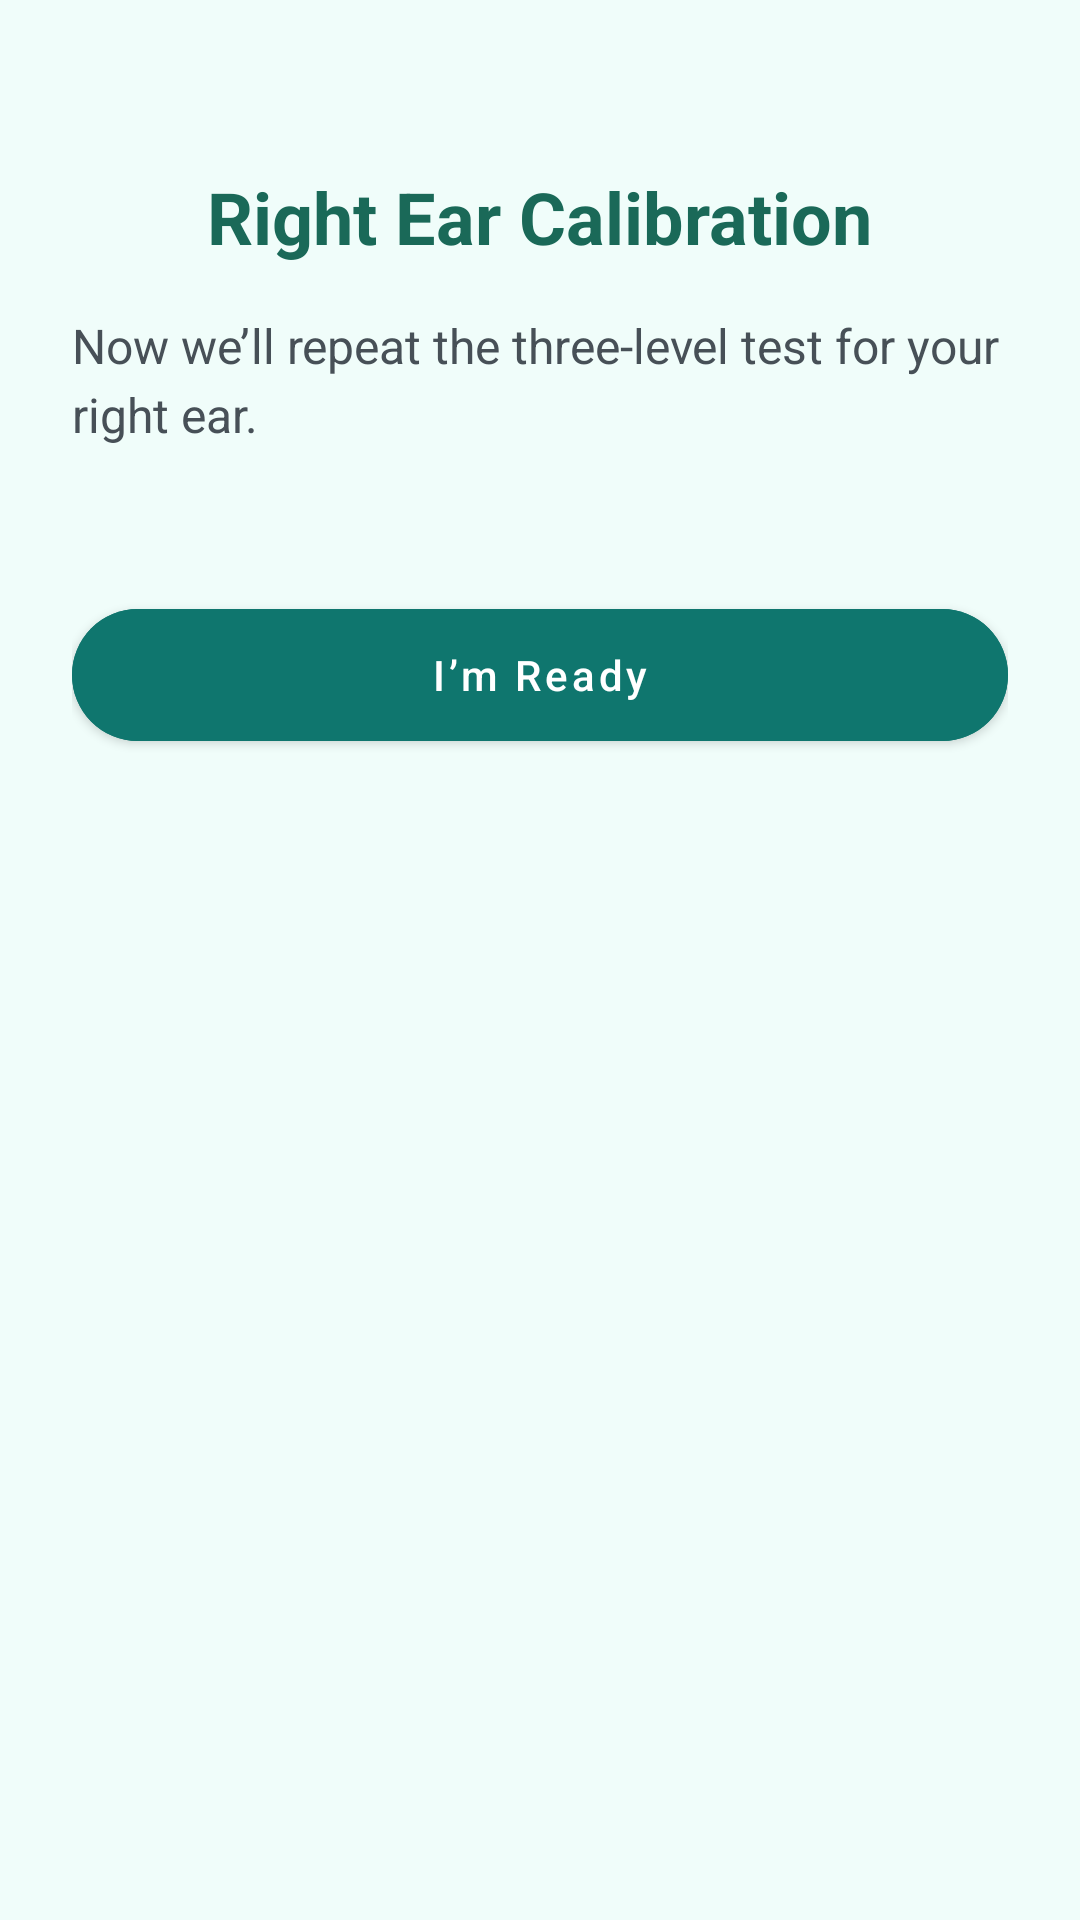

Layout XML and referenced resources for this Android screen:
<!-- AndroidManifest.xml: application theme Theme.Audion -->
<!-- res/layout/activity_calibration_right_instruction.xml -->
<?xml version="1.0" encoding="utf-8"?>
<ScrollView
    xmlns:android="http://schemas.android.com/apk/res/android"
    xmlns:app="http://schemas.android.com/apk/res-auto"        
    android:layout_width="match_parent"
    android:layout_height="match_parent"
    android:padding="24dp"
    android:background="#F0FDFA">

    <LinearLayout
        android:layout_width="match_parent"
        android:layout_height="wrap_content"
        android:orientation="vertical"
        android:gravity="center_horizontal">

        <TextView
            android:id="@+id/instructionTitle"
            android:layout_width="wrap_content"
            android:layout_height="wrap_content"
            android:text="Right Ear Calibration"
            android:textSize="24sp"
            android:textStyle="bold"
            android:textColor="#1A6958"
            android:layout_marginTop="32dp"/>

        <TextView
            android:id="@+id/instructionBody"
            android:layout_width="match_parent"
            android:layout_height="wrap_content"
            android:text="Now we’ll repeat the three-level test for your right ear."
            android:textSize="16sp"
            android:textColor="#475057"
            android:layout_marginTop="16dp"
            android:lineSpacingExtra="4dp"/>

        <com.google.android.material.button.MaterialButton
            android:id="@+id/buttonStartRightCalibration"
            android:layout_width="match_parent"
            android:layout_height="56dp"
            android:text="I’m Ready"
            android:textAllCaps="false"
            android:layout_marginTop="48dp"
            app:cornerRadius="24dp"                           
            android:backgroundTint="#0F766E"
            android:textColor="#FFFFFF"/>
    </LinearLayout>
</ScrollView>
<!-- resources referenced by this layout -->
<resources>
  <style name="Theme.Audion" parent="Theme.MaterialComponents.DayNight.NoActionBar">
          
          <item name="colorPrimary">@color/primary</item>
          <item name="colorPrimaryVariant">@color/primary</item>
          <item name="colorOnPrimary">@color/white</item>
          
          
          <item name="colorSecondary">@color/primary</item>
          <item name="colorSecondaryVariant">@color/primary</item>
          <item name="colorOnSecondary">@color/black</item>
  
          
          <item name="android:statusBarColor">@android:color/white</item>
          <item name="android:windowLightStatusBar" tools:targetApi="m">true</item>
  
          
          <item name="android:navigationBarColor">@android:color/white</item>
          <item name="android:windowLightNavigationBar" tools:targetApi="o">true</item>
  
          <item name="android:windowDrawsSystemBarBackgrounds">true</item>
  
          
          <item name="windowActionBar">false</item>
          <item name="windowNoTitle">true</item>
      </style>
  <color name="primary">#0F766E</color>
  <color name="white">#FFFFFFFF</color>
  <color name="black">#FF000000</color>
</resources>
